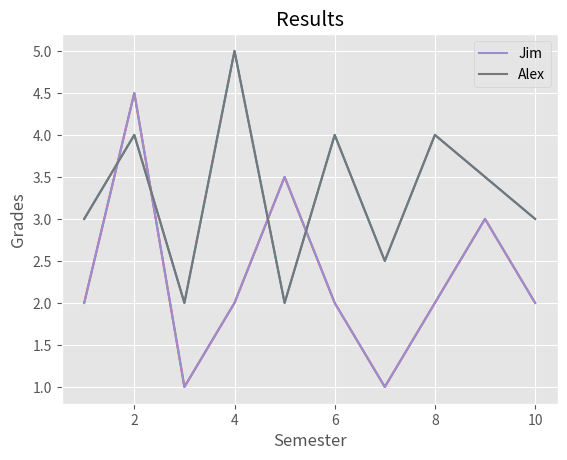

Here is the Python script that generated this plot:
# -*- coding: utf-8 -*-
"""
Created on Mon Dec 23 18:13:39 2019

@author: Alex
"""

#plotting multiple lines in the same chart
import matplotlib.pyplot as plt
from matplotlib import style
style.use("ggplot")

plt.plot(
        [1,2,3,4,5,6,7,8,9,10],
        [2,4.5,1,2,3.5,2,1,2,3,2]
    )
plt.plot(
        [1,2,3,4,5,6,7,8,9,10],
        [3,4,2,5,2,4,2.5,4,3.5,3]
    )
plt.title("Results")
plt.xlabel("Semester")
plt.ylabel("Grades")

#adding a legend
plt.plot(
        [1,2,3,4,5,6,7,8,9,10],
        [2,4.5,1,2,3.5,2,1,2,3,2],
        label="Jim"
    )
plt.plot(
        [1,2,3,4,5,6,7,8,9,10],
        [3,4,2,5,2,4,2.5,4,3.5,3],
        label="Alex"
    )
plt.legend()

#plotting bar charts
